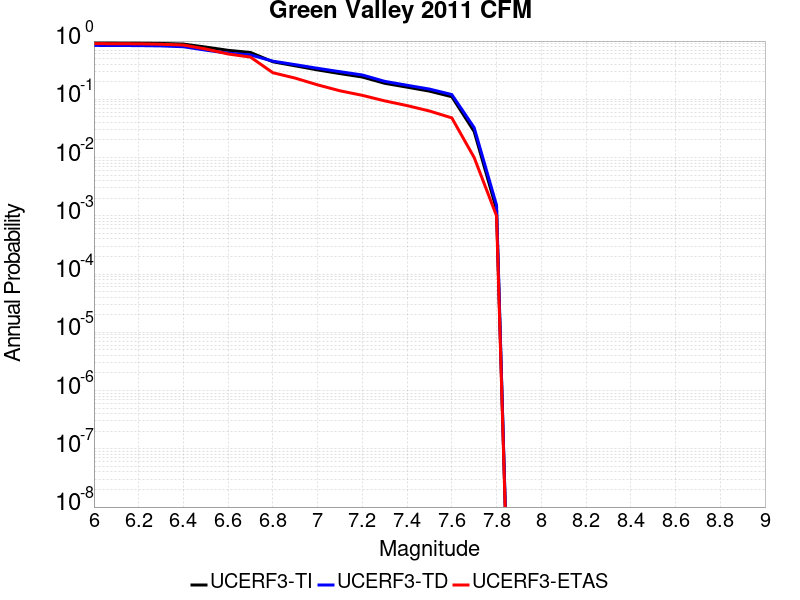

Values plotted in this chart, from the file beside it:
Magnitude, UCERF3-TI Prob, UCERF3-TD Prob, UCERF3-ETAS Prob
6.0, 0.9257, 0.8415, 0.904
6.1, 0.9242, 0.8399, 0.899
6.2, 0.9203, 0.8356, 0.896
6.3, 0.9111, 0.8253, 0.881
6.4, 0.888, 0.799, 0.855
6.5, 0.7884, 0.6978, 0.731
6.6, 0.6938, 0.6199, 0.6
6.7, 0.6367, 0.578, 0.53
6.8, 0.4409, 0.4517, 0.286
6.9, 0.3756, 0.3935, 0.231
7.0, 0.3197, 0.3405, 0.177
7.1, 0.2764, 0.2979, 0.14
7.2, 0.2413, 0.2616, 0.117
7.3, 0.1883, 0.2034, 0.094
7.4, 0.1616, 0.1742, 0.078
7.5, 0.1382, 0.1499, 0.063
7.6, 0.1109, 0.1207, 0.048
7.7, 0.02797, 0.03259, 0.01
7.8, 0.001287, 0.001521, 0.001
